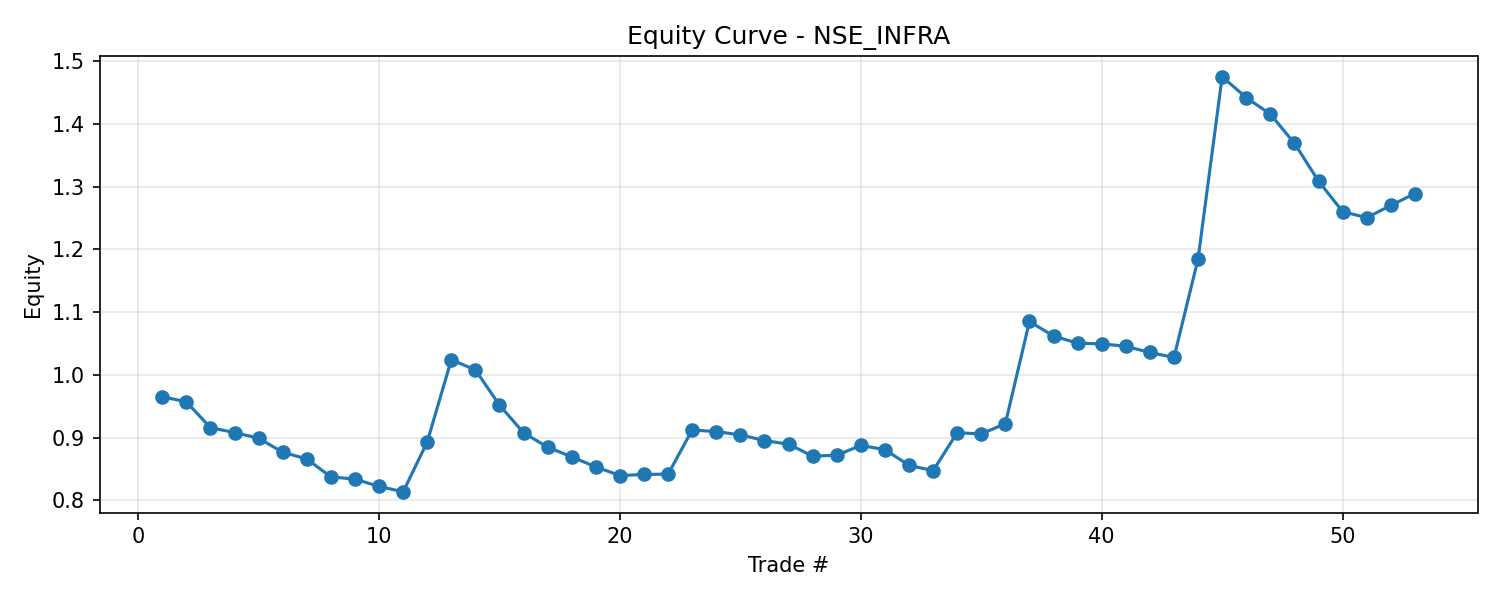

Source data for this figure (header and first rows):
Sector, Ticker, Trade, Equity
NSE_INFRA, ^CNXINFRA, 1, 0.9652
NSE_INFRA, ^CNXINFRA, 2, 0.957
NSE_INFRA, ^CNXINFRA, 3, 0.9158
NSE_INFRA, ^CNXINFRA, 4, 0.908
NSE_INFRA, ^CNXINFRA, 5, 0.8991
NSE_INFRA, ^CNXINFRA, 6, 0.8766
NSE_INFRA, ^CNXINFRA, 7, 0.8659
NSE_INFRA, ^CNXINFRA, 8, 0.8373
NSE_INFRA, ^CNXINFRA, 9, 0.8338
NSE_INFRA, ^CNXINFRA, 10, 0.8221
NSE_INFRA, ^CNXINFRA, 11, 0.8135
NSE_INFRA, ^CNXINFRA, 12, 0.8931
NSE_INFRA, ^CNXINFRA, 13, 1.024
NSE_INFRA, ^CNXINFRA, 14, 1.008
NSE_INFRA, ^CNXINFRA, 15, 0.9518
NSE_INFRA, ^CNXINFRA, 16, 0.9076
NSE_INFRA, ^CNXINFRA, 17, 0.8847
NSE_INFRA, ^CNXINFRA, 18, 0.8692
NSE_INFRA, ^CNXINFRA, 19, 0.8533
NSE_INFRA, ^CNXINFRA, 20, 0.8394
NSE_INFRA, ^CNXINFRA, 21, 0.8412
NSE_INFRA, ^CNXINFRA, 22, 0.8418
NSE_INFRA, ^CNXINFRA, 23, 0.9122
NSE_INFRA, ^CNXINFRA, 24, 0.9095
NSE_INFRA, ^CNXINFRA, 25, 0.9043
NSE_INFRA, ^CNXINFRA, 26, 0.8953
NSE_INFRA, ^CNXINFRA, 27, 0.8895
NSE_INFRA, ^CNXINFRA, 28, 0.8704
NSE_INFRA, ^CNXINFRA, 29, 0.8718
NSE_INFRA, ^CNXINFRA, 30, 0.8875
NSE_INFRA, ^CNXINFRA, 31, 0.8807
NSE_INFRA, ^CNXINFRA, 32, 0.8558
NSE_INFRA, ^CNXINFRA, 33, 0.8472
NSE_INFRA, ^CNXINFRA, 34, 0.9077
NSE_INFRA, ^CNXINFRA, 35, 0.9059
NSE_INFRA, ^CNXINFRA, 36, 0.9222
NSE_INFRA, ^CNXINFRA, 37, 1.085
NSE_INFRA, ^CNXINFRA, 38, 1.062
NSE_INFRA, ^CNXINFRA, 39, 1.051
NSE_INFRA, ^CNXINFRA, 40, 1.049
NSE_INFRA, ^CNXINFRA, 41, 1.046
NSE_INFRA, ^CNXINFRA, 42, 1.036
NSE_INFRA, ^CNXINFRA, 43, 1.028
NSE_INFRA, ^CNXINFRA, 44, 1.185
NSE_INFRA, ^CNXINFRA, 45, 1.475
NSE_INFRA, ^CNXINFRA, 46, 1.442
NSE_INFRA, ^CNXINFRA, 47, 1.416
NSE_INFRA, ^CNXINFRA, 48, 1.369
NSE_INFRA, ^CNXINFRA, 49, 1.309
NSE_INFRA, ^CNXINFRA, 50, 1.26
NSE_INFRA, ^CNXINFRA, 51, 1.251
NSE_INFRA, ^CNXINFRA, 52, 1.27
NSE_INFRA, ^CNXINFRA, 53, 1.289
